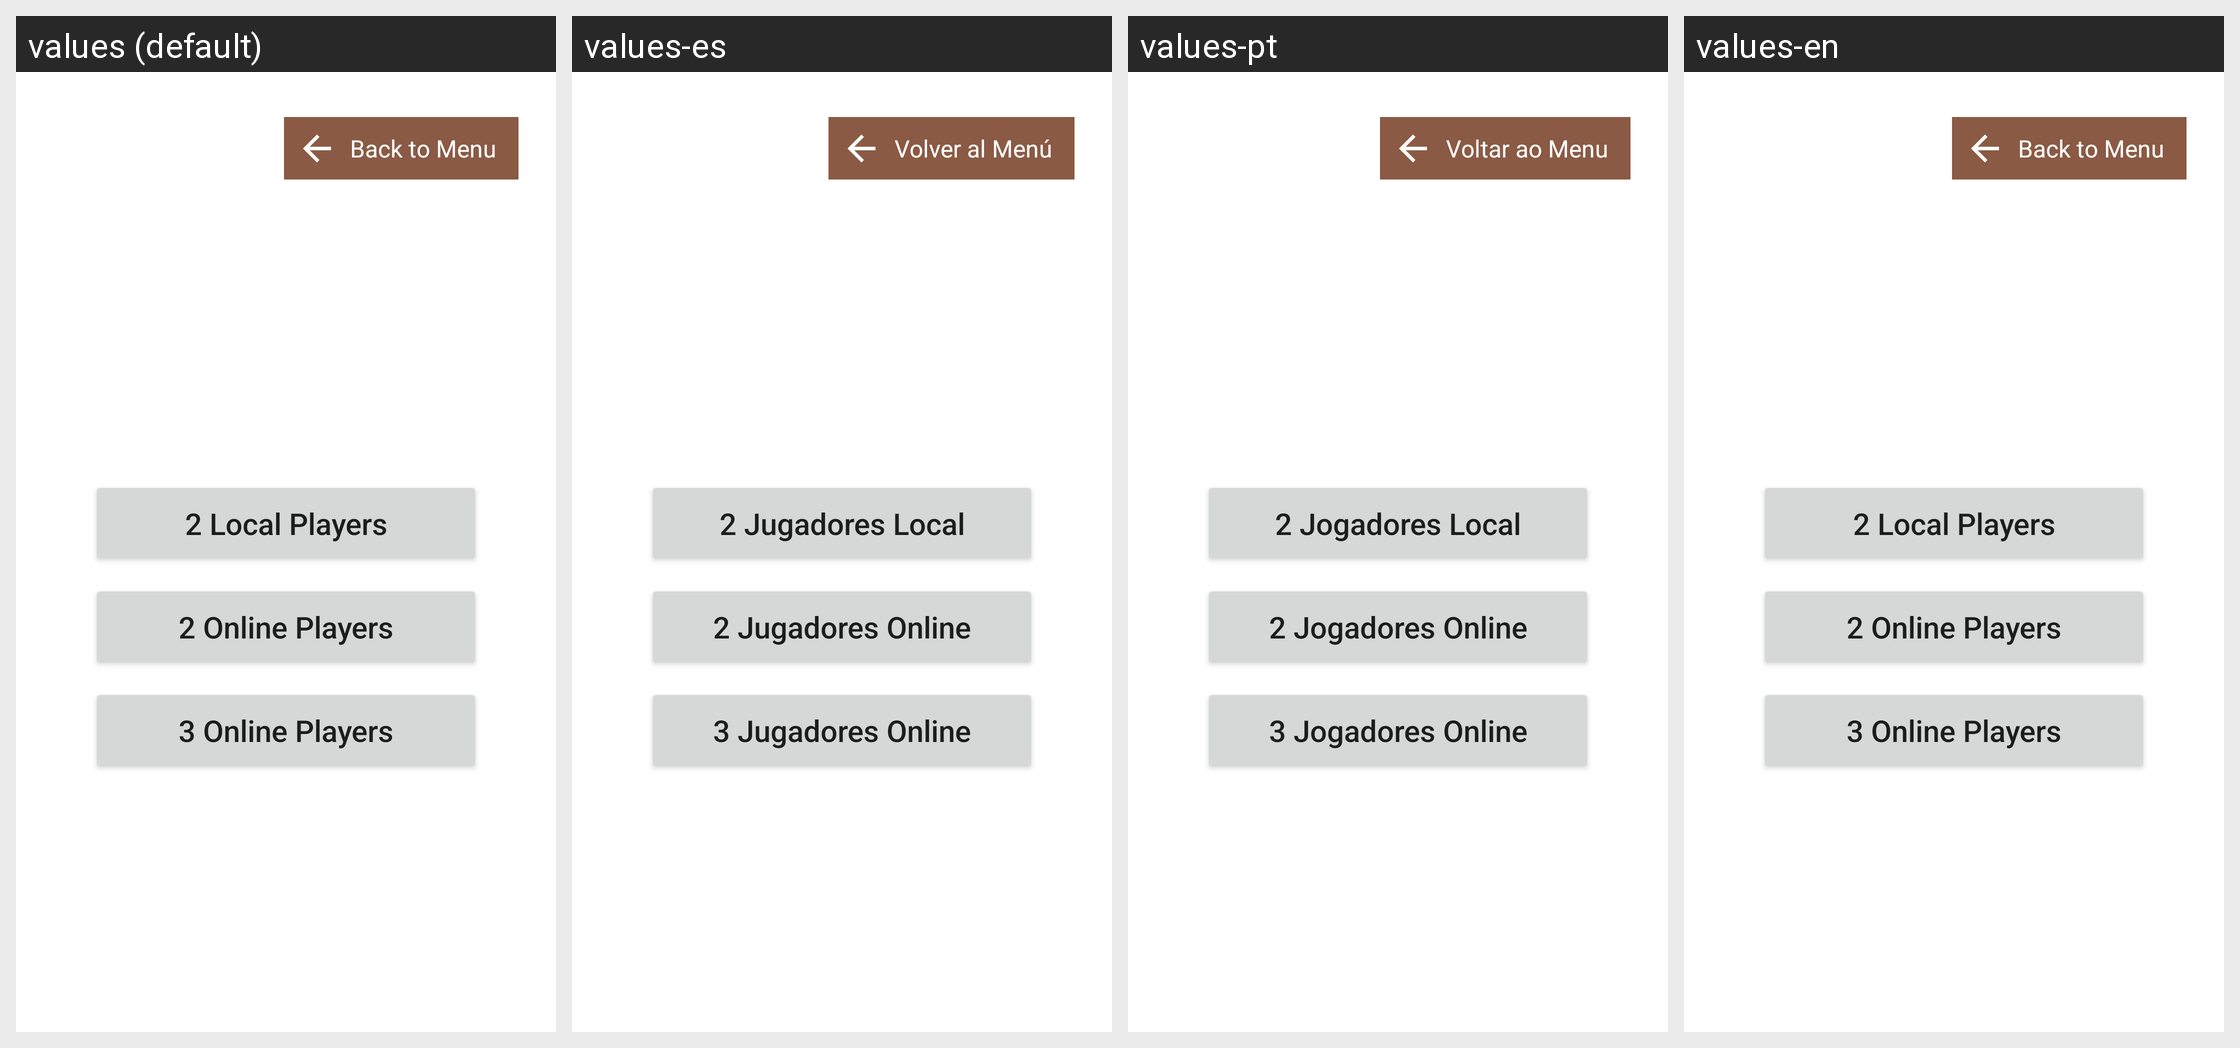

Here is an Android app screen in its default locale and in the app's own translations. Write out the translated-string differences for the strings that appear on this screen.
Android screen res/layout/fragment_modo_jogo.xml rendered under 4 locales, left to right: values (default), values-es, values-pt, values-en. Device: Nexus 5 (rendered at 1080×1920; each locale shown at half size, 540×960, under a caption strip naming it); theme Theme.Reversi.
Strings drawn on this screen, with the default value and each locale's value (text and hints the layout hard-codes, and strings that could not be matched under every locale, appear in the picture but are not listed):

back
  values: Back to Menu
  values-es: Volver al Menú
  values-pt: Voltar ao Menu
  values-en: Back to Menu

local2Players
  values: 2 Local Players
  values-es: 2 Jugadores Local
  values-pt: 2 Jogadores Local
  values-en: 2 Local Players

online2players
  values: 2 Online Players
  values-es: 2 Jugadores Online
  values-pt: 2 Jogadores Online
  values-en: 2 Online Players

online3players
  values: 3 Online Players
  values-es: 3 Jugadores Online
  values-pt: 3 Jogadores Online
  values-en: 3 Online Players
